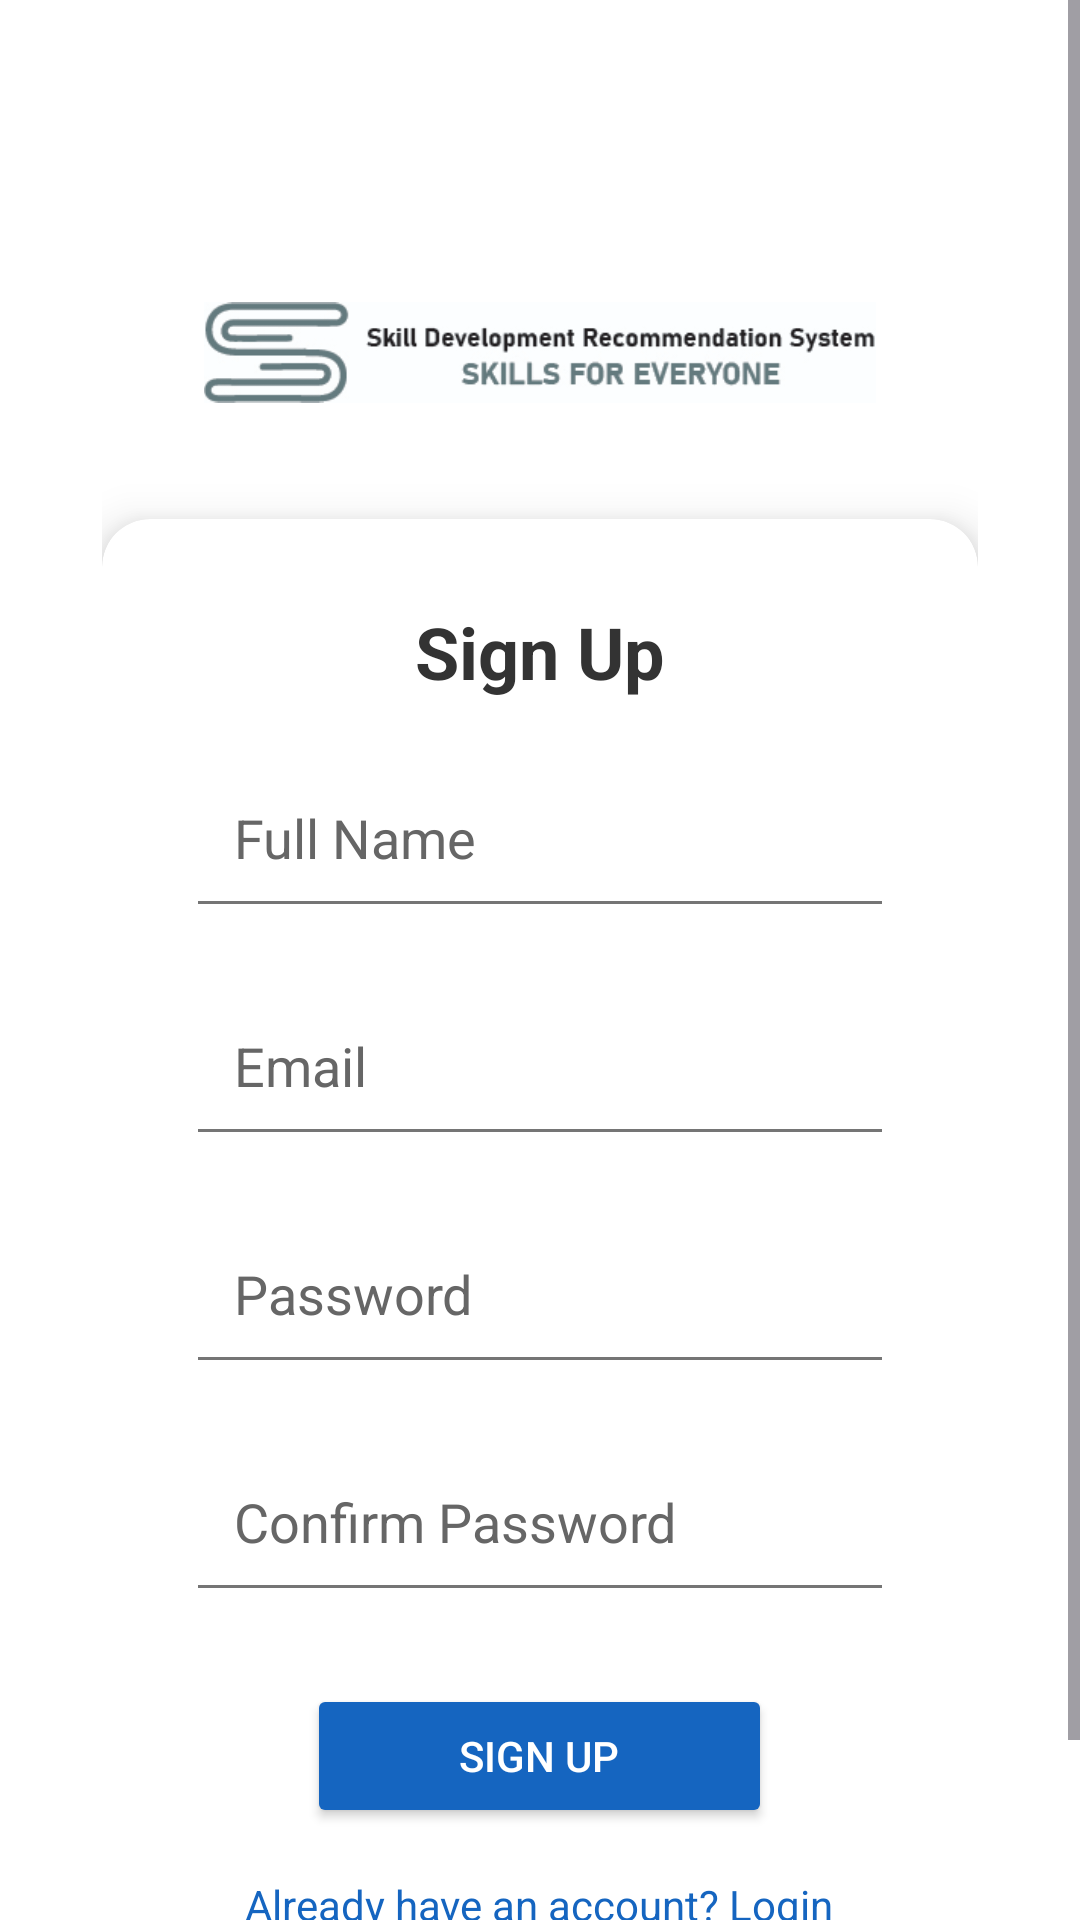

Write the Android layout XML for this screen, with the resource values it uses.
<!-- AndroidManifest.xml: application theme Theme.Fyp -->
<!-- res/layout/sign_up.xml -->
<?xml version="1.0" encoding="utf-8"?>
<ScrollView
    xmlns:android="http://schemas.android.com/apk/res/android"
    xmlns:app="http://schemas.android.com/apk/res-auto"
    xmlns:tools="http://schemas.android.com/tools"
    android:layout_width="match_parent"
    android:layout_height="match_parent"
    android:fillViewport="true"
    android:background="#FFFFFF">

    <androidx.constraintlayout.widget.ConstraintLayout
        android:layout_width="match_parent"
        android:layout_height="wrap_content"
        android:padding="34dp">

        
        <ImageView
            android:id="@+id/logo"
            android:layout_width="224dp"
            android:layout_height="71dp"
            android:layout_marginTop="48dp"
            android:contentDescription="@string/app_logo"
            android:src="@drawable/sdrs"
            app:layout_constraintEnd_toEndOf="parent"
            app:layout_constraintStart_toStartOf="parent"
            app:layout_constraintTop_toTopOf="parent" />

        
        <androidx.cardview.widget.CardView
            android:id="@+id/signUpCard"
            android:layout_width="0dp"
            android:layout_height="wrap_content"
            android:layout_marginTop="20dp"
            android:backgroundTint="#FFFFFF"
            app:cardElevation="10dp"
            app:cardCornerRadius="16dp"
            app:layout_constraintTop_toBottomOf="@id/logo"
            app:layout_constraintStart_toStartOf="parent"
            app:layout_constraintEnd_toEndOf="parent">

            <LinearLayout
                android:layout_width="match_parent"
                android:layout_height="wrap_content"
                android:orientation="vertical"
                android:padding="28dp">

                
                <TextView
                    android:id="@+id/titleSignUp"
                    android:layout_width="wrap_content"
                    android:layout_height="wrap_content"
                    android:layout_gravity="center"
                    android:text="@string/sign_up"
                    android:textColor="#333333"
                    android:textSize="24sp"
                    android:textStyle="bold" />

                
                <EditText
                    android:id="@+id/editTextFullName"
                    android:layout_width="match_parent"
                    android:layout_height="60dp"
                    android:layout_marginTop="16dp"
                    android:autofillHints="name"
                    android:backgroundTint="#757575"
                    android:hint="@string/full_name"
                    android:inputType="textPersonName"
                    android:padding="16dp"
                    android:textColor="#333333"
                    android:textColorHint="#666666" />

                
                <EditText
                    android:id="@+id/editTextEmail"
                    android:layout_width="match_parent"
                    android:layout_height="60dp"
                    android:layout_marginTop="16dp"
                    android:autofillHints="emailAddress"
                    android:backgroundTint="#757575"
                    android:hint="@string/email"
                    android:inputType="textEmailAddress"
                    android:padding="16dp"
                    android:textColor="#333333"
                    android:textColorHint="#666666" />

                
                <EditText
                    android:id="@+id/editTextPassword"
                    android:layout_width="match_parent"
                    android:layout_height="60dp"
                    android:layout_marginTop="16dp"
                    android:autofillHints="password"
                    android:backgroundTint="#757575"
                    android:hint="@string/hint_password"
                    android:inputType="textPassword"
                    android:padding="16dp"
                    android:textColor="#333333"
                    android:textColorHint="#666666" />

                
                <EditText
                    android:id="@+id/editTextConfirmPassword"
                    android:layout_width="match_parent"
                    android:layout_height="60dp"
                    android:layout_marginTop="16dp"
                    android:autofillHints="password"
                    android:backgroundTint="#757575"
                    android:hint="@string/confirm_password"
                    android:inputType="textPassword"
                    android:padding="16dp"
                    android:textColor="#333333"
                    android:textColorHint="#666666" />

                
                <Button
                    android:id="@+id/buttonSignUp"
                    android:layout_width="155dp"
                    android:layout_height="wrap_content"
                    android:layout_gravity="center"
                    android:layout_marginTop="24dp"
                    android:backgroundTint="#1565C0"
                    android:text="@string/sign_up"
                    android:textColor="#FFFFFF" />

                
                <TextView
                    android:id="@+id/loginLink"
                    android:layout_width="wrap_content"
                    android:layout_height="wrap_content"
                    android:layout_gravity="center"
                    android:layout_marginTop="16dp"
                    android:text="@string/already_have_an_account_login"
                    android:textColor="#1565C0" />
            </LinearLayout>
        </androidx.cardview.widget.CardView>
    </androidx.constraintlayout.widget.ConstraintLayout>
</ScrollView>
<!-- resources referenced by this layout -->
<resources>
  <!-- drawable sdrs: png bitmap (drawable, 600818 bytes) -->
  <string name="already_have_an_account_login" translatable="false">Already have an account? Login</string>
  <string name="app_logo" translatable="false">App_Logo</string>
  <string name="confirm_password" translatable="false">Confirm Password</string>
  <string name="email" translatable="false">Email</string>
  <string name="full_name" translatable="false">Full Name</string>
  <string name="hint_password" translatable="false">Password</string>
  <string name="sign_up" translatable="false">Sign Up</string>
  <style name="Theme.Fyp" parent="Base.Theme.Fyp" />
  <style name="Base.Theme.Fyp" parent="Theme.Material3.DayNight.NoActionBar">
          
          
      </style>
</resources>
